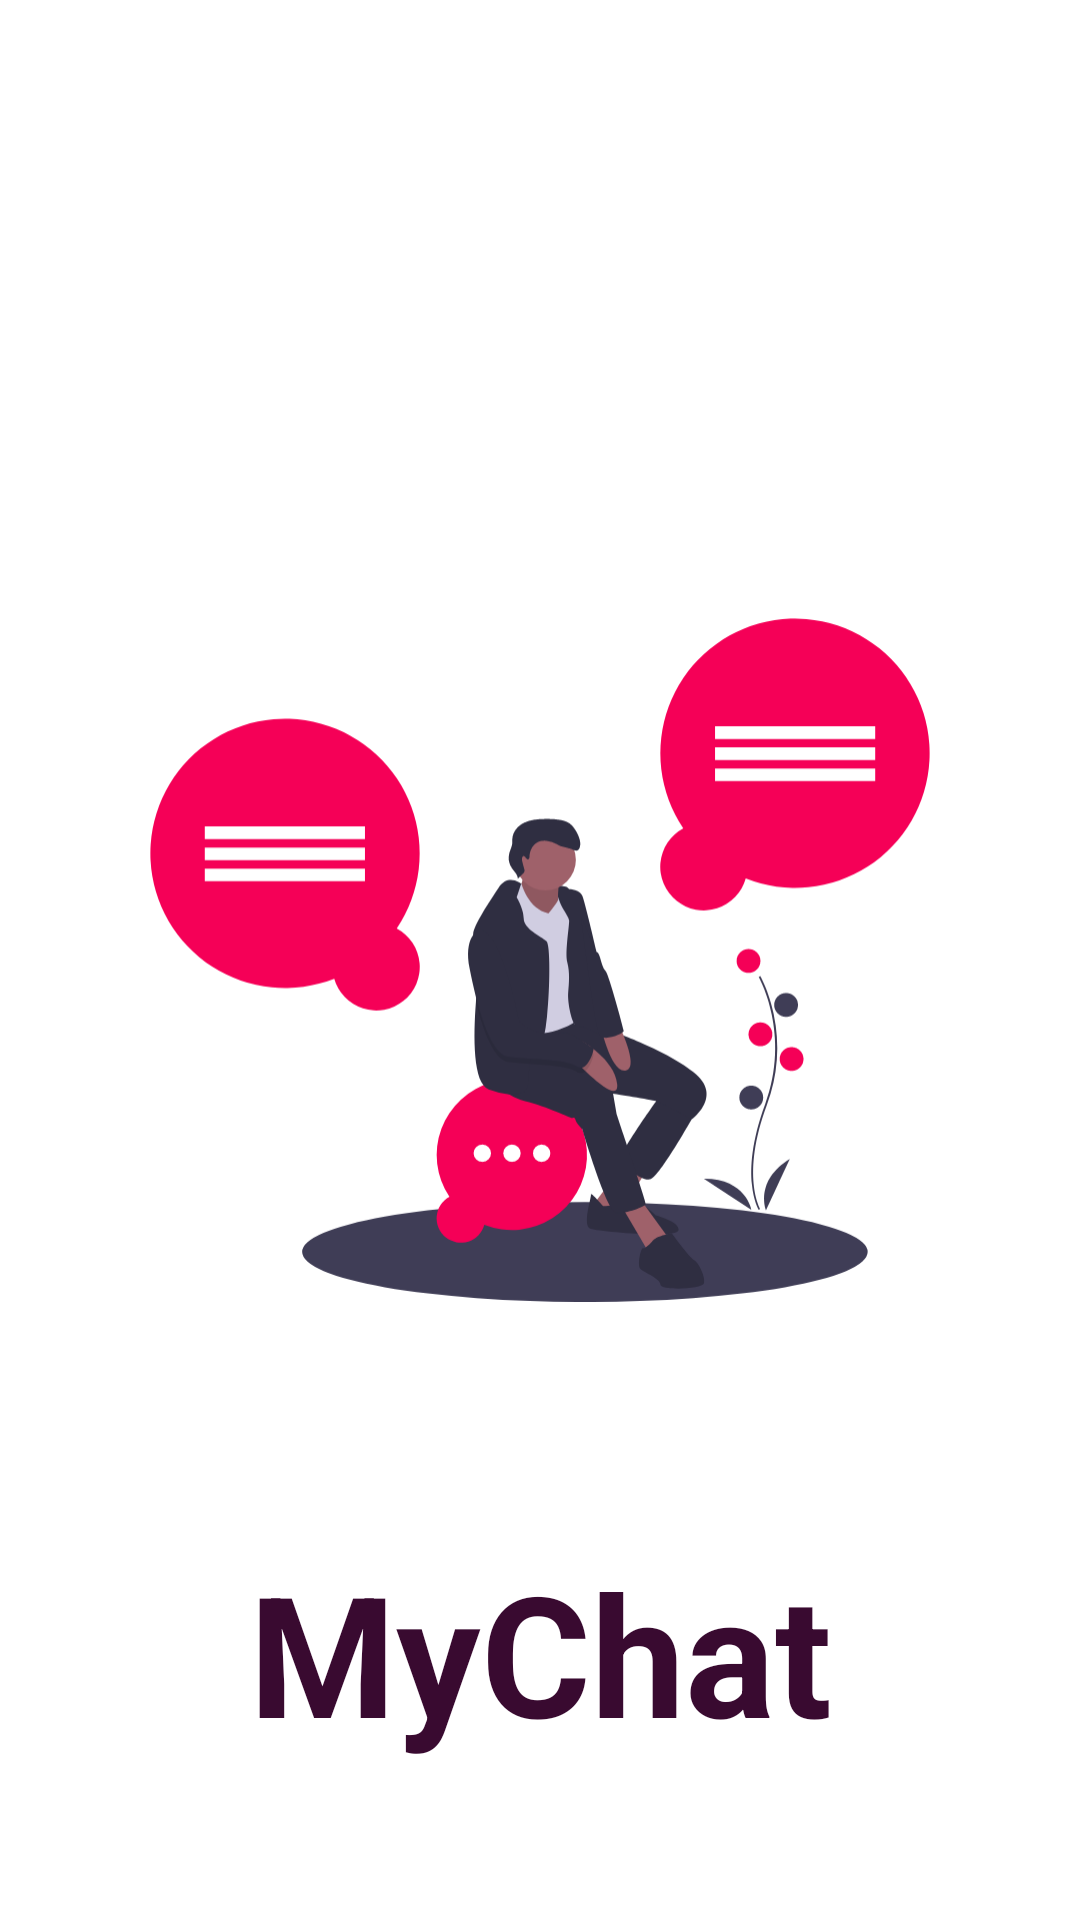

Reconstruct the res/layout file that produces this screen, plus the resources it refers to.
<!-- AndroidManifest.xml: application theme AppTheme -->
<!-- res/layout/activity_splass_screen.xml -->
<?xml version="1.0" encoding="utf-8"?>
<androidx.constraintlayout.widget.ConstraintLayout xmlns:android="http://schemas.android.com/apk/res/android"
    xmlns:app="http://schemas.android.com/apk/res-auto"
    xmlns:tools="http://schemas.android.com/tools"
    android:layout_width="match_parent"
    android:layout_height="match_parent"
    tools:context=".SplassScreen">

    <ImageView
        android:id="@+id/imageView"
        android:layout_width="260dp"
        android:layout_height="260dp"
        android:contentDescription="@string/todo"
        app:layout_constraintBottom_toBottomOf="parent"
        app:layout_constraintEnd_toEndOf="parent"
        app:layout_constraintStart_toStartOf="parent"
        app:layout_constraintTop_toTopOf="parent"
        android:src="@drawable/ic_undrawprofile" />

    <TextView
        android:id="@+id/textView3"
        android:layout_width="wrap_content"
        android:layout_height="wrap_content"
        android:layout_marginBottom="52dp"
        android:text="@string/app_name"
        android:textStyle="bold"
        android:textColor="@color/colorPrimaryDark"
        android:textAppearance="@style/TextAppearance.AppCompat.Display3"
        app:layout_constraintBottom_toBottomOf="parent"
        app:layout_constraintEnd_toEndOf="parent"
        app:layout_constraintStart_toStartOf="parent" />
</androidx.constraintlayout.widget.ConstraintLayout>
<!-- resources referenced by this layout -->
<resources>
  <color name="colorPrimaryDark">#390a30</color>
  <!-- drawable ic_undrawprofile: vector/xml drawable (drawable, 9267 chars, omitted) -->
  <string name="app_name">MyChat</string>
  <string name="todo">todo</string>
  <style name="AppTheme" parent="Theme.MaterialComponents.Light.DarkActionBar">
          
          <item name="colorPrimary">@color/colorPrimary</item>
          <item name="colorPrimaryDark">@color/colorPrimaryDark</item>
          <item name="colorAccent">@color/colorAccent</item>
          <item name="android:radius">16dp</item>
  
  
      </style>
  <color name="colorPrimary">#FF4081</color>
  <color name="colorAccent">#b9974e</color>
</resources>
